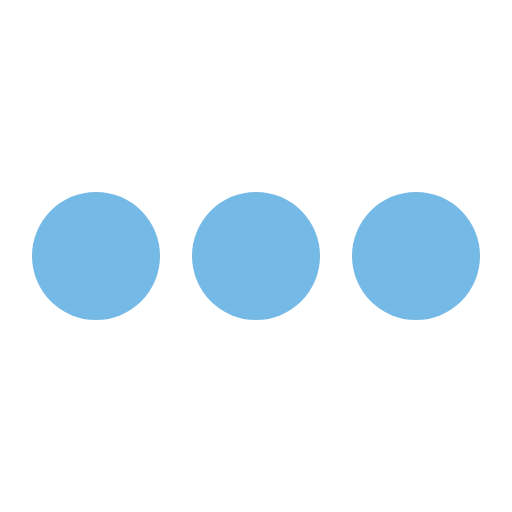
t = 0.00 s
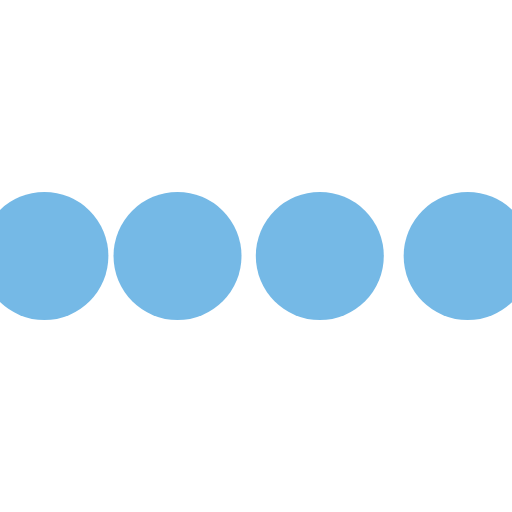
t = 0.10 s
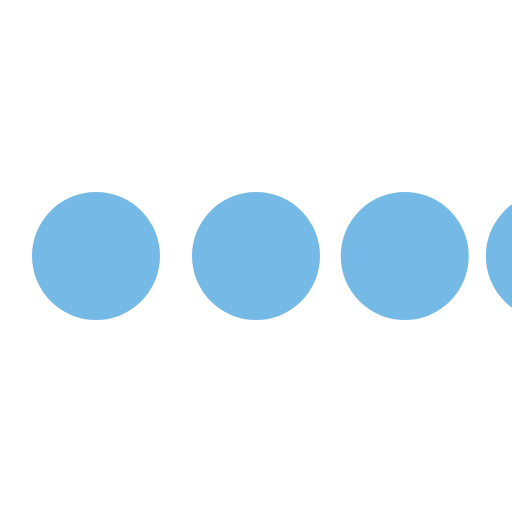
t = 0.30 s
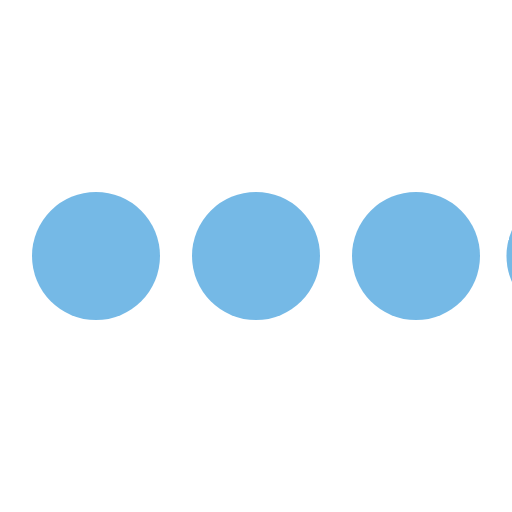
t = 0.40 s
t = 0.50 s: frame unchanged from t = 0.00 s, image omitted
t = 0.70 s: frame unchanged from t = 0.00 s, image omitted

The animated SVG that drew these frames (rendered in a browser with its animation timeline set to each time). Animation: 4 SMIL elements (animateTransform=4); one cycle of 0.80 s, repeats indefinitely.

<svg class="icon-loading" xmlns="http://www.w3.org/2000/svg" viewBox="0 0 32 32" width="32" height="32" fill="#75b9e6">
  <path transform="translate(-8 0)" d="M4 12 A4 4 0 0 0 4 20 A4 4 0 0 0 4 12"> 
    <animateTransform attributeName="transform" type="translate" values="-8 0; 2 0; 2 0;" dur="0.8s" repeatCount="indefinite" begin="0" keytimes="0;.25;1" keySplines="0.2 0.2 0.4 0.8;0.2 0.6 0.4 0.8" calcMode="spline"  />
  </path>
  <path transform="translate(2 0)" d="M4 12 A4 4 0 0 0 4 20 A4 4 0 0 0 4 12"> 
    <animateTransform attributeName="transform" type="translate" values="2 0; 12 0; 12 0;" dur="0.8s" repeatCount="indefinite" begin="0" keytimes="0;.35;1" keySplines="0.2 0.2 0.4 0.8;0.2 0.6 0.4 0.8" calcMode="spline"  />
  </path>
  <path transform="translate(12 0)" d="M4 12 A4 4 0 0 0 4 20 A4 4 0 0 0 4 12"> 
    <animateTransform attributeName="transform" type="translate" values="12 0; 22 0; 22 0;" dur="0.8s" repeatCount="indefinite" begin="0" keytimes="0;.45;1" keySplines="0.2 0.2 0.4 0.8;0.2 0.6 0.4 0.8" calcMode="spline"  />
  </path>
  <path transform="translate(24 0)" d="M4 12 A4 4 0 0 0 4 20 A4 4 0 0 0 4 12"> 
    <animateTransform attributeName="transform" type="translate" values="22 0; 32 0; 32 0;" dur="0.8s" repeatCount="indefinite" begin="0" keytimes="0;.55;1" keySplines="0.2 0.2 0.4 0.8;0.2 0.6 0.4 0.8" calcMode="spline"  />
  </path>
</svg>
